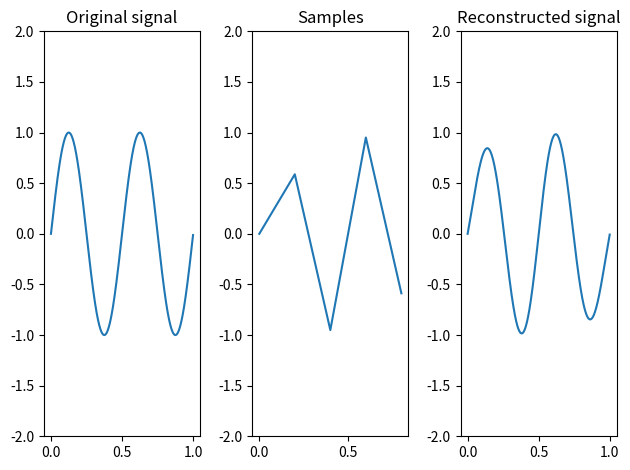

Generate this figure with matplotlib:
import numpy as np
import matplotlib.pyplot as plt

f = 2
w0 = 2 * np.pi * f

fig, axes = plt.subplots(1, 3)
x = np.arange(0, 1, 0.001)
axes[0].plot(x, np.sin(w0 * x))
axes[0].set_ylim(-2, 2)
axes[0].set_title("Original signal")

fs = 5

samples = np.arange(0, 1, 1 / fs)
axes[1].plot(samples, np.sin(w0 * samples))
axes[1].set_ylim(-2, 2)
axes[1].set_title("Samples")

y = 0
for i in samples:
    # np.sinc has already been using pi * x
    y += np.sin(i * w0) * np.sinc(fs * (x - i))

axes[2].plot(x, y)
axes[2].set_ylim(-2, 2)
axes[2].set_title("Reconstructed signal")

plt.tight_layout()
plt.show()

